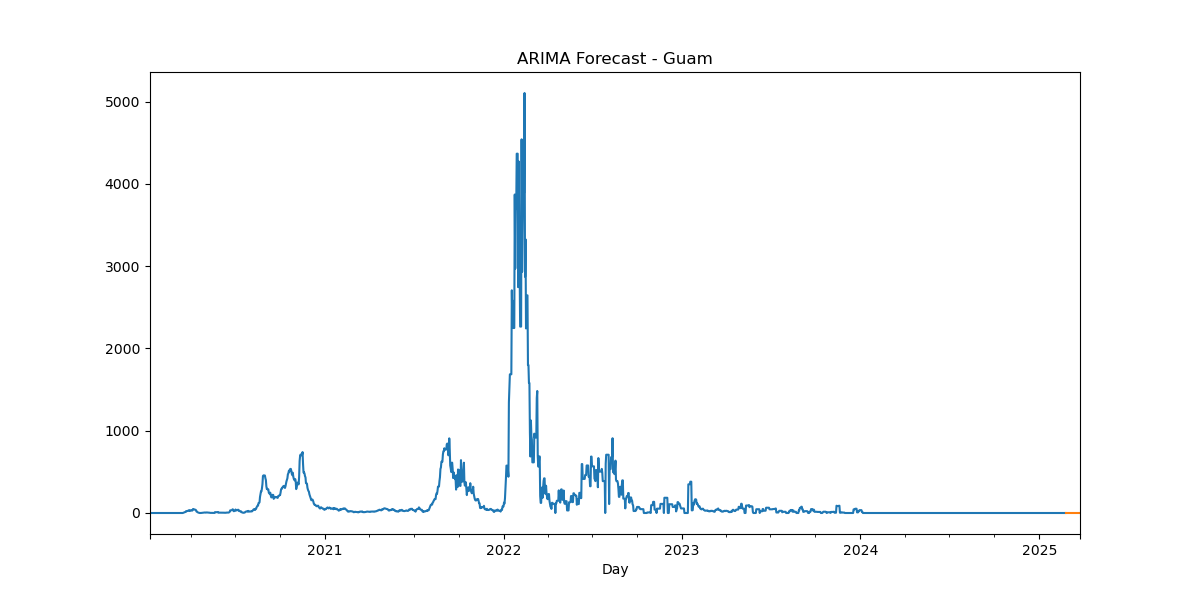

The file beside this chart, header and first rows:
, predicted_mean
2025-02-24, -1.085e-320
2025-02-25, -1.085e-320
2025-02-26, -1.085e-320
2025-02-27, -1.085e-320
2025-02-28, -1.085e-320
2025-03-01, -1.085e-320
2025-03-02, -1.085e-320
2025-03-03, -1.085e-320
2025-03-04, -1.085e-320
2025-03-05, -1.085e-320
2025-03-06, -1.085e-320
2025-03-07, -1.085e-320
2025-03-08, -1.085e-320
2025-03-09, -1.085e-320
2025-03-10, -1.085e-320
2025-03-11, -1.085e-320
2025-03-12, -1.085e-320
2025-03-13, -1.085e-320
2025-03-14, -1.085e-320
2025-03-15, -1.085e-320
2025-03-16, -1.085e-320
2025-03-17, -1.085e-320
2025-03-18, -1.085e-320
2025-03-19, -1.085e-320
2025-03-20, -1.085e-320
2025-03-21, -1.085e-320
2025-03-22, -1.085e-320
2025-03-23, -1.085e-320
2025-03-24, -1.085e-320
2025-03-25, -1.085e-320
